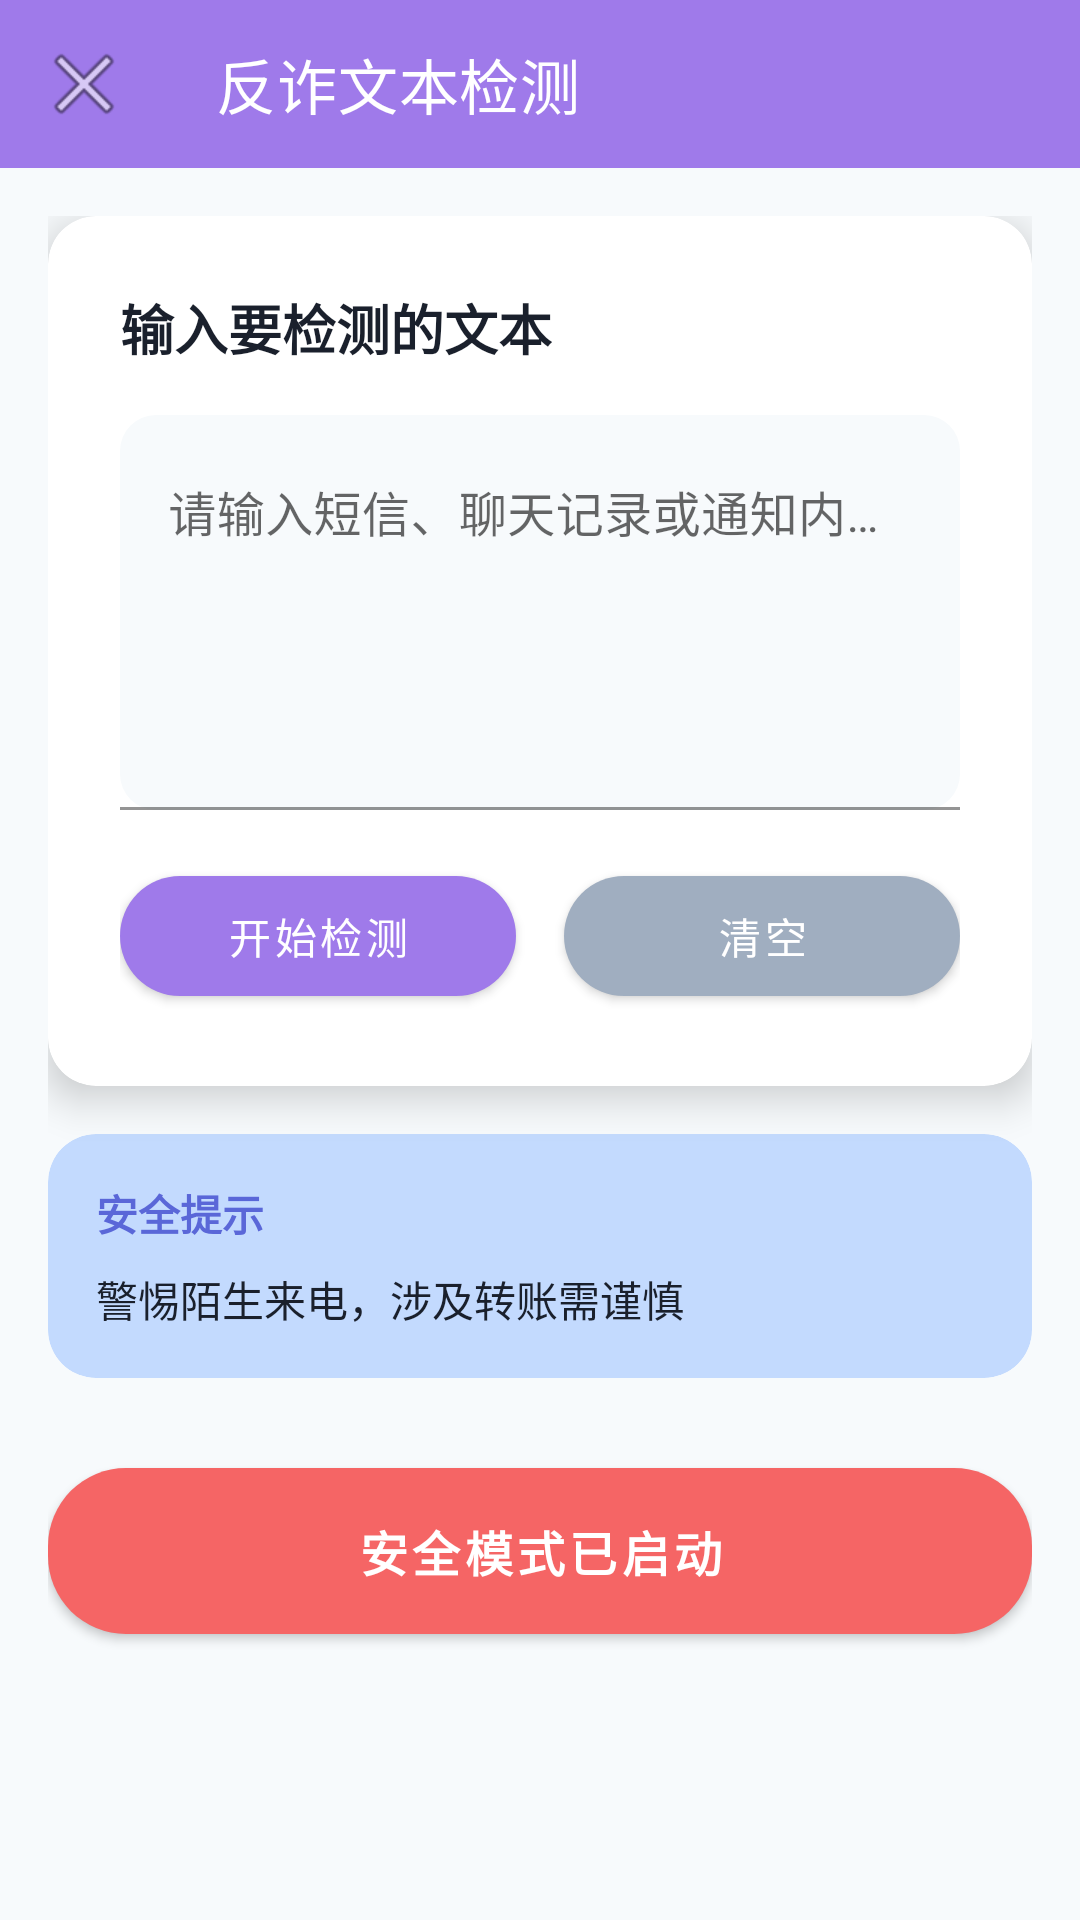

This screen was rendered from an Android layout file. Write that file and the resources it references.
<!-- AndroidManifest.xml: application theme Theme.SafetyAssistant -->
<!-- res/layout/activity_text_check.xml -->
<?xml version="1.0" encoding="utf-8"?>
<androidx.coordinatorlayout.widget.CoordinatorLayout xmlns:android="http://schemas.android.com/apk/res/android"
    xmlns:app="http://schemas.android.com/apk/res-auto"
    android:layout_width="match_parent"
    android:layout_height="match_parent"
    android:background="@color/background">

    <com.google.android.material.appbar.AppBarLayout
        android:layout_width="match_parent"
        android:layout_height="wrap_content"
        android:background="@color/module_check"
        app:elevation="0dp">

        <androidx.appcompat.widget.Toolbar
            android:id="@+id/toolbar"
            android:layout_width="match_parent"
            android:layout_height="?attr/actionBarSize"
            android:background="@color/module_check"
            app:navigationIcon="@android:drawable/ic_menu_close_clear_cancel"
            app:title="@string/text_check_title"
            app:titleTextColor="@color/text_on_primary" />

    </com.google.android.material.appbar.AppBarLayout>

    <androidx.core.widget.NestedScrollView
        android:layout_width="match_parent"
        android:layout_height="match_parent"
        app:layout_behavior="@string/appbar_scrolling_view_behavior">

        <LinearLayout
            android:layout_width="match_parent"
            android:layout_height="wrap_content"
            android:orientation="vertical"
            android:padding="@dimen/margin_medium">

            
            <com.google.android.material.card.MaterialCardView
                android:layout_width="match_parent"
                android:layout_height="wrap_content"
                app:cardBackgroundColor="@color/surface"
                app:cardCornerRadius="@dimen/card_corner_radius"
                app:cardElevation="@dimen/card_elevation"
                app:strokeWidth="0dp">

                <LinearLayout
                    android:layout_width="match_parent"
                    android:layout_height="wrap_content"
                    android:orientation="vertical"
                    android:padding="@dimen/padding_large">

                    <TextView
                        android:layout_width="wrap_content"
                        android:layout_height="wrap_content"
                        android:text="输入要检测的文本"
                        android:textColor="@color/text_primary"
                        android:textSize="@dimen/text_size_title"
                        android:textStyle="bold" />

                    <com.google.android.material.textfield.TextInputLayout
                        android:id="@+id/til_input"
                        android:layout_width="match_parent"
                        android:layout_height="wrap_content"
                        android:layout_marginTop="@dimen/margin_medium"
                        android:hint="@string/text_check_hint"
                        app:boxBackgroundColor="@color/background"
                        app:boxCornerRadiusBottomEnd="12dp"
                        app:boxCornerRadiusBottomStart="12dp"
                        app:boxCornerRadiusTopEnd="12dp"
                        app:boxCornerRadiusTopStart="12dp">

                        <com.google.android.material.textfield.TextInputEditText
                            android:id="@+id/et_input"
                            android:layout_width="match_parent"
                            android:layout_height="wrap_content"
                            android:gravity="top"
                            android:inputType="textMultiLine"
                            android:minLines="5" />

                    </com.google.android.material.textfield.TextInputLayout>

                    <LinearLayout
                        android:layout_width="match_parent"
                        android:layout_height="wrap_content"
                        android:layout_marginTop="@dimen/margin_medium"
                        android:orientation="horizontal">

                        <com.google.android.material.button.MaterialButton
                            android:id="@+id/btn_check"
                            android:layout_width="0dp"
                            android:layout_height="@dimen/button_height"
                            android:layout_marginEnd="@dimen/margin_small"
                            android:layout_weight="1"
                            android:text="@string/text_check_button"
                            android:textColor="@color/text_on_primary"
                            app:backgroundTint="@color/module_check"
                            app:cornerRadius="@dimen/button_corner_radius" />

                        <com.google.android.material.button.MaterialButton
                            android:id="@+id/btn_clear"
                            android:layout_width="0dp"
                            android:layout_height="@dimen/button_height"
                            android:layout_marginStart="@dimen/margin_small"
                            android:layout_weight="1"
                            android:text="清空"
                            android:textColor="@color/text_on_primary"
                            app:backgroundTint="@color/button_secondary"
                            app:cornerRadius="@dimen/button_corner_radius" />

                    </LinearLayout>

                </LinearLayout>

            </com.google.android.material.card.MaterialCardView>

            
            <com.google.android.material.card.MaterialCardView
                android:id="@+id/layout_result"
                android:layout_width="match_parent"
                android:layout_height="wrap_content"
                android:layout_marginTop="@dimen/margin_medium"
                android:visibility="gone"
                app:cardBackgroundColor="@color/surface"
                app:cardCornerRadius="@dimen/card_corner_radius"
                app:cardElevation="@dimen/card_elevation"
                app:strokeWidth="0dp">

                <LinearLayout
                    android:layout_width="match_parent"
                    android:layout_height="wrap_content"
                    android:orientation="vertical"
                    android:padding="@dimen/padding_large">

                    <TextView
                        android:layout_width="wrap_content"
                        android:layout_height="wrap_content"
                        android:text="检测结果"
                        android:textColor="@color/text_primary"
                        android:textSize="@dimen/text_size_title"
                        android:textStyle="bold" />

                    <TextView
                        android:id="@+id/tv_result"
                        android:layout_width="match_parent"
                        android:layout_height="wrap_content"
                        android:layout_marginTop="@dimen/margin_medium"
                        android:textColor="@color/text_primary"
                        android:textSize="@dimen/text_size_medium" />

                </LinearLayout>

            </com.google.android.material.card.MaterialCardView>

            
            <com.google.android.material.card.MaterialCardView
                android:layout_width="match_parent"
                android:layout_height="wrap_content"
                android:layout_marginTop="@dimen/margin_medium"
                app:cardBackgroundColor="@color/primary_light"
                app:cardCornerRadius="@dimen/card_corner_radius"
                app:cardElevation="0dp"
                app:strokeWidth="0dp">

                <LinearLayout
                    android:layout_width="match_parent"
                    android:layout_height="wrap_content"
                    android:orientation="vertical"
                    android:padding="@dimen/padding_medium">

                    <TextView
                        android:layout_width="wrap_content"
                        android:layout_height="wrap_content"
                        android:text="安全提示"
                        android:textColor="@color/primary_dark"
                        android:textSize="@dimen/text_size_medium"
                        android:textStyle="bold" />

                    <TextView
                        android:layout_width="wrap_content"
                        android:layout_height="wrap_content"
                        android:layout_marginTop="@dimen/margin_small"
                        android:text="@string/safety_tip_1"
                        android:textColor="@color/text_primary"
                        android:textSize="@dimen/text_size_medium" />

                </LinearLayout>

            </com.google.android.material.card.MaterialCardView>

            
            <com.google.android.material.button.MaterialButton
                android:id="@+id/btn_safe_mode"
                android:layout_width="match_parent"
                android:layout_height="wrap_content"
                android:layout_marginTop="@dimen/margin_large"
                android:padding="@dimen/padding_medium"
                android:text="@string/safe_mode_active"
                android:textColor="@color/text_on_primary"
                android:textSize="@dimen/text_size_large"
                android:textStyle="bold"
                app:backgroundTint="@color/button_danger"
                app:cornerRadius="@dimen/button_corner_radius" />

        </LinearLayout>

    </androidx.core.widget.NestedScrollView>

</androidx.coordinatorlayout.widget.CoordinatorLayout>
<!-- resources referenced by this layout -->
<resources>
  <color name="background">#f7fafc</color>
  <color name="button_danger">#f56565</color>
  <color name="button_secondary">#a0aec0</color>
  <color name="module_check">#9f7aea</color>
  <color name="primary_dark">#5a67d8</color>
  <color name="primary_light">#c3dafe</color>
  <color name="surface">#ffffff</color>
  <color name="text_on_primary">#ffffff</color>
  <color name="text_primary">#1a202c</color>
  <dimen name="button_corner_radius">26dp</dimen>
  <dimen name="button_height">52dp</dimen>
  <dimen name="card_corner_radius">16dp</dimen>
  <dimen name="card_elevation">8dp</dimen>
  <dimen name="margin_large">24dp</dimen>
  <dimen name="margin_medium">16dp</dimen>
  <dimen name="margin_small">8dp</dimen>
  <dimen name="padding_large">24dp</dimen>
  <dimen name="padding_medium">16dp</dimen>
  <dimen name="text_size_large">16sp</dimen>
  <dimen name="text_size_medium">14sp</dimen>
  <dimen name="text_size_title">18sp</dimen>
  <string name="safe_mode_active">安全模式已启动</string>
  <string name="safety_tip_1">警惕陌生来电，涉及转账需谨慎</string>
  <string name="text_check_button">开始检测</string>
  <string name="text_check_hint">请输入短信、聊天记录或通知内容…</string>
  <string name="text_check_title">反诈文本检测</string>
  <style name="Theme.SafetyAssistant" parent="Theme.MaterialComponents.DayNight.NoActionBar">
          <item name="colorPrimary">@color/primary</item>
          <item name="colorPrimaryDark">@color/primary_dark</item>
          <item name="colorAccent">@color/accent</item>
          <item name="android:statusBarColor">@color/status_bar</item>
          <item name="android:windowBackground">@color/background</item>
      </style>
  <color name="primary">#667eea</color>
  <color name="accent">#f56565</color>
  <color name="status_bar">#5a67d8</color>
</resources>
